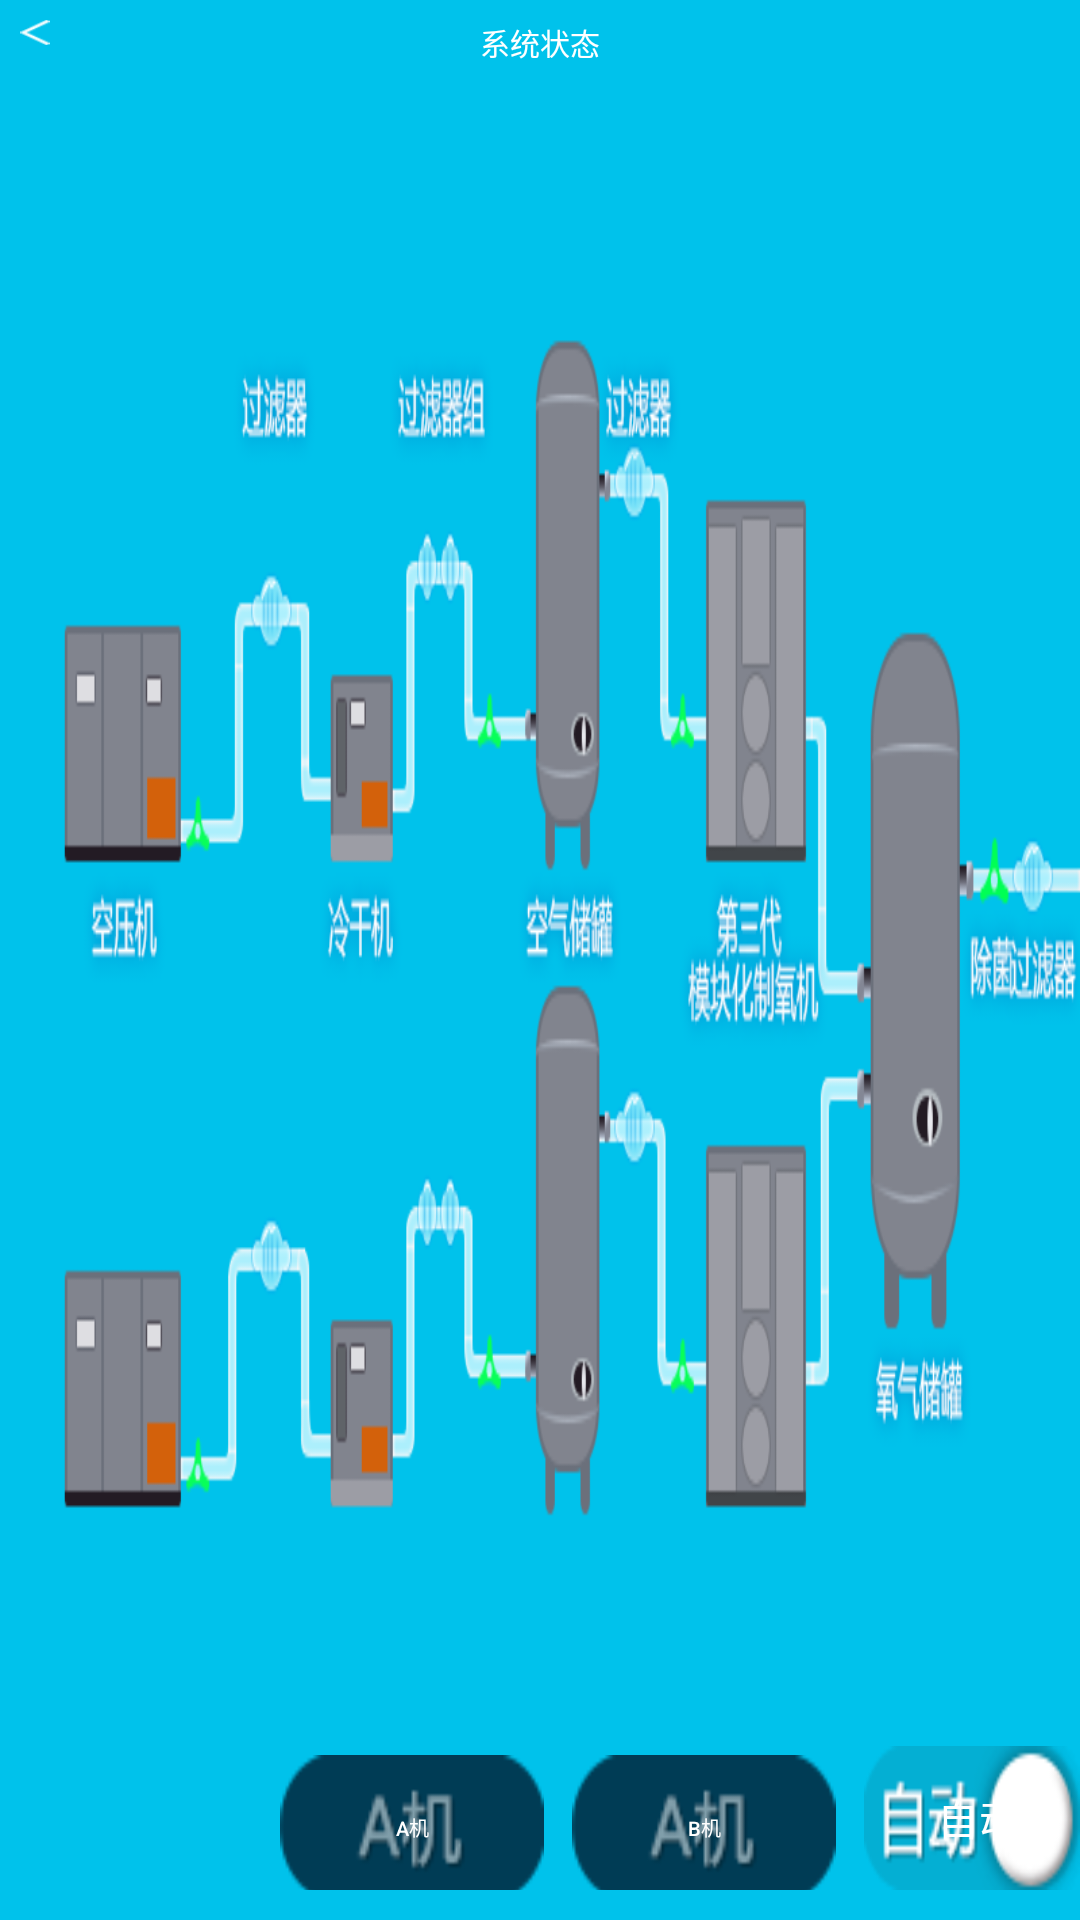

The Android layout XML behind this screen, and the referenced resources:
<!-- AndroidManifest.xml: application theme AppTheme -->
<!-- res/layout/fragment_system_mode.xml -->
<?xml version="1.0" encoding="utf-8"?>
<RelativeLayout xmlns:android="http://schemas.android.com/apk/res/android"
    android:layout_width="match_parent"
    android:layout_height="match_parent"
    android:background="@mipmap/parameter_system_ditu"
    >

    
    <RelativeLayout
        android:layout_width="match_parent"
        android:layout_height="wrap_content">
        
        <Button
            android:id="@+id/systemmode_btn_back"
            android:layout_width="30px"
            android:layout_height="25px"
            android:background="@mipmap/wangjimima_btn_return"
            android:layout_marginTop="20px"
            android:layout_marginLeft="20px"
            android:layout_alignParentLeft="true" />
        <TextView
            android:layout_width="wrap_content"
            android:layout_height="wrap_content"
            android:text="系统状态"
            android:layout_centerInParent="true"
            android:layout_marginTop="40px"
            android:textSize="30px"
            android:textColor="#ffffff"/>
    </RelativeLayout>
    
    <LinearLayout
        android:layout_width="wrap_content"
        android:layout_height="wrap_content"
       android:layout_alignParentBottom="true"
        android:layout_marginBottom="30px">
        <Button
            android:id="@+id/systemmode_btn_machine_a"
            android:layout_marginLeft="280px"
            android:layout_width="wrap_content"
            android:layout_height="wrap_content"
            android:textSize="20px"
            android:textColor="#FFFFFF"
            android:background="@drawable/shouye_a_selector"
            android:gravity="center"
            android:text="A机"/>
        <Button
            android:id="@+id/systemmode_btn_machine_b"
            android:layout_marginLeft="28px"
            android:layout_width="wrap_content"
            android:layout_height="wrap_content"
            android:textSize="20px"
            android:gravity="center"
            android:textColor="#FFFFFF"
            android:text="B机"
            android:background="@drawable/shouye_a_selector"/>
        <Button
            android:id="@+id/systemmode_btn_switch"
            android:layout_marginLeft="28px"
            android:layout_width="wrap_content"
            android:layout_height="wrap_content"
            android:text="自动"
            android:paddingLeft="15px"
            android:textColor="#FFFFFF"
            android:gravity="center"
            android:background="@drawable/shouye_anjian_shoudong_selector"/>
    </LinearLayout>
</RelativeLayout>
<!-- resources referenced by this layout -->
<resources>
  <!-- drawable shouye_a_selector (drawable) -->
  <?xml version="1.0" encoding="utf-8"?>
  <selector xmlns:android="http://schemas.android.com/apk/res/android">
      
      
      
      
  
  
      
      <item android:drawable="@mipmap/home_yunxing_anjiian_a" android:state_checked="true"></item>
      <item android:drawable="@mipmap/home_weiyunxing_anjiian_a"></item>
  </selector>
  <!-- drawable shouye_anjian_shoudong_selector (drawable) -->
  <?xml version="1.0" encoding="utf-8"?>
  <selector xmlns:android="http://schemas.android.com/apk/res/android">
      <item android:drawable="@mipmap/home_shoudong_anjian" android:state_pressed="true"></item>
      <item android:drawable="@mipmap/home_shoudong_anjian" android:state_checked="true"></item>
      <item android:drawable="@mipmap/home_zidong_anjian"></item>
  </selector>
  <!-- mipmap parameter_system_ditu: png bitmap (mipmap-hdpi, 234061 bytes) -->
  <!-- mipmap wangjimima_btn_return: png bitmap (mipmap-hdpi, 240 bytes) -->
  <style name="AppTheme" parent="Theme.AppCompat.Light.DarkActionBar">
          
          <item name="colorPrimary">@color/colorPrimary</item>
          <item name="colorPrimaryDark">@color/colorPrimaryDark</item>
          <item name="colorAccent">@color/colorAccent</item>
      </style>
  <color name="colorPrimary">#3F51B5</color>
  <color name="colorPrimaryDark">#303F9F</color>
  <color name="colorAccent">#FF4081</color>
</resources>
